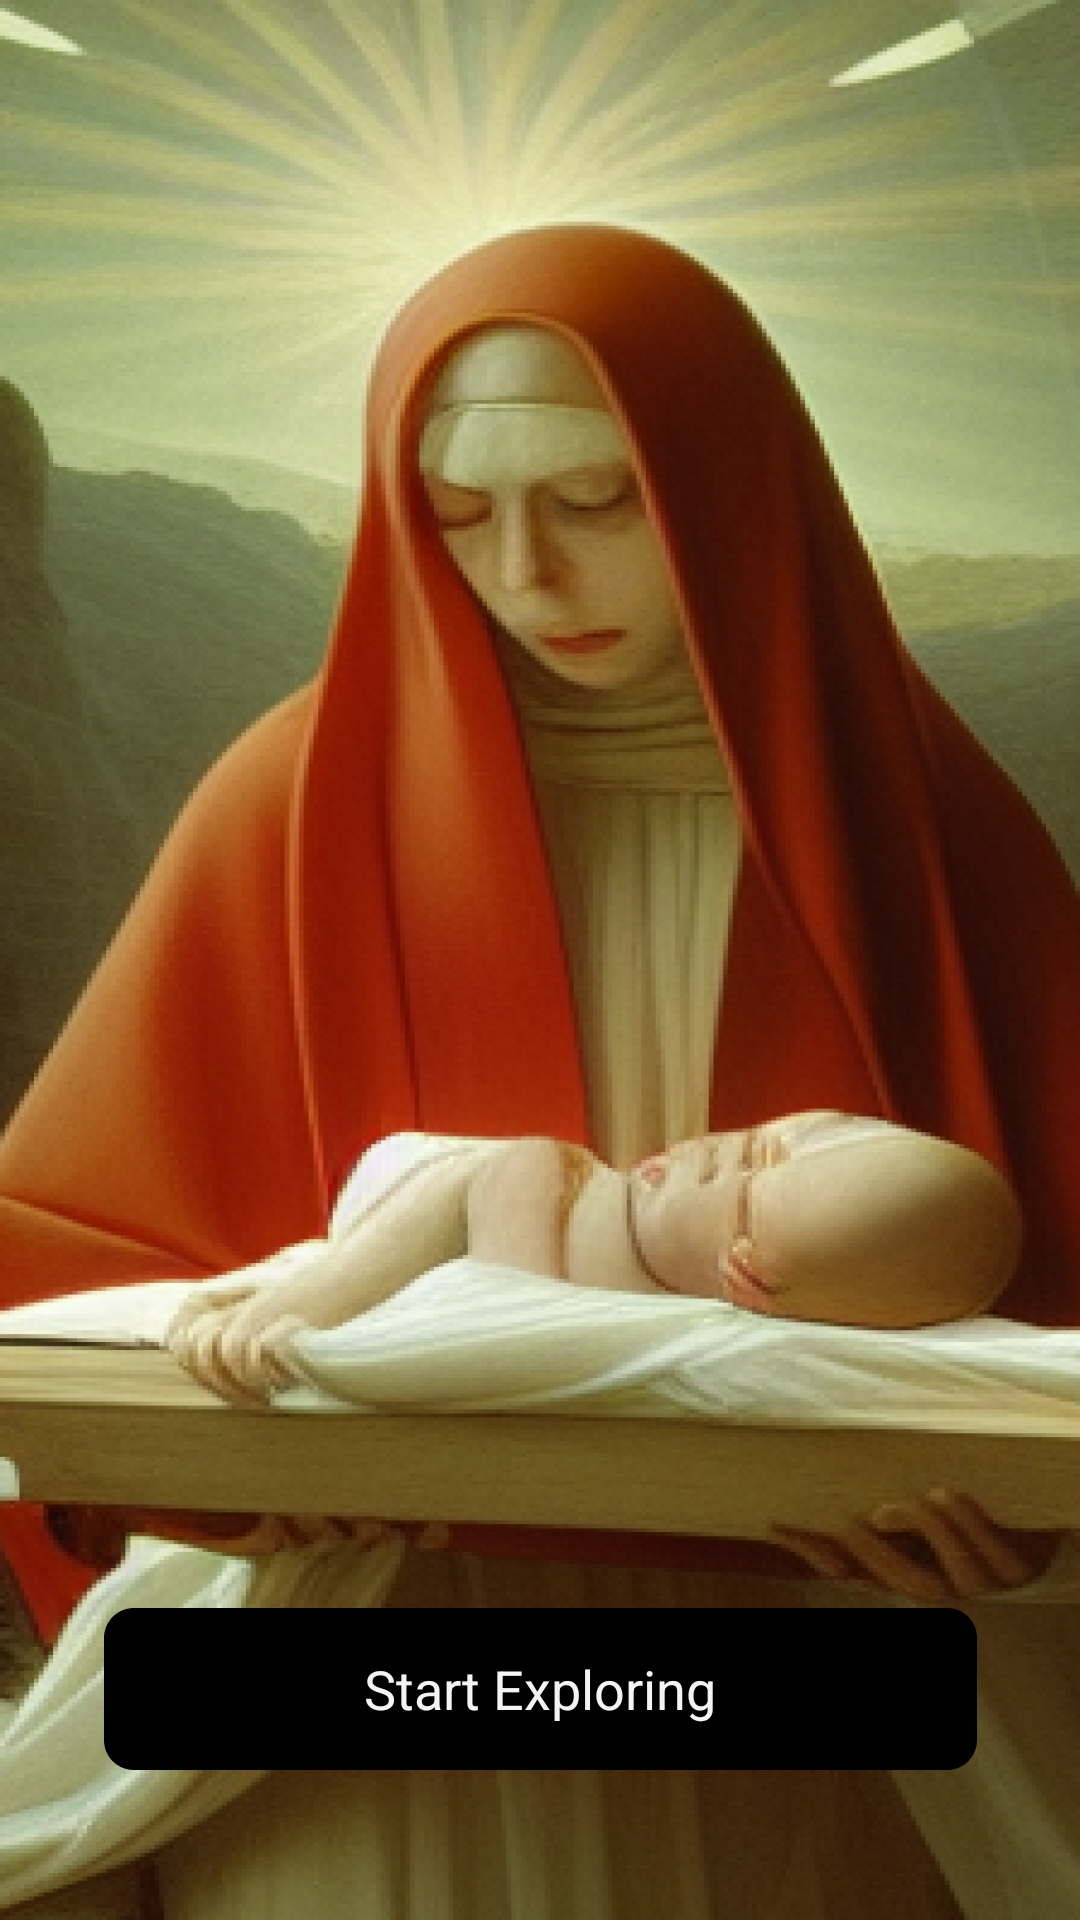

Reconstruct the res/layout file that produces this screen, plus the resources it refers to.
<!-- AndroidManifest.xml: application theme Theme.AIArtCreator -->
<!-- res/layout/fragment_onboarding_result.xml -->
<?xml version="1.0" encoding="utf-8"?>
<androidx.constraintlayout.widget.ConstraintLayout xmlns:app="http://schemas.android.com/apk/res-auto"
    android:id="@+id/constraintLayout"
    xmlns:android="http://schemas.android.com/apk/res/android"
    xmlns:tools="http://schemas.android.com/tools"
    android:layout_width="match_parent"
    android:layout_height="match_parent"
    android:background="@drawable/onboarding_result_image"
    tools:context=".ui.OnboardingResultFragment">

    <TextView
        android:id="@+id/start_explo"
        android:layout_width="291dp"
        android:layout_height="54dp"
        android:layout_alignParentLeft="true"
        android:layout_alignParentTop="true"
        android:background="@drawable/ideacreate_btn"
        android:gravity="center_horizontal|center_vertical"
        android:text="@string/start_explo"
        android:textAppearance="@style/start_explo"
        app:layout_constraintBottom_toTopOf="@+id/guideline17"
        app:layout_constraintEnd_toEndOf="parent"
        app:layout_constraintStart_toStartOf="parent" />

    <androidx.constraintlayout.widget.Guideline
        android:id="@+id/guideline17"
        android:layout_width="wrap_content"
        android:layout_height="wrap_content"
        android:orientation="horizontal"
        app:layout_constraintGuide_end="50dp" />

</androidx.constraintlayout.widget.ConstraintLayout>
<!-- resources referenced by this layout -->
<resources>
  <!-- drawable ideacreate_btn: png bitmap (drawable-xhdpi, 1060 bytes) -->
  <!-- drawable onboarding_result_image: png bitmap (drawable, 452461 bytes) -->
  <string name="start_explo">Start Exploring</string>
  <style name="start_explo">
          <item name="android:textSize">18sp</item>
          <item name="android:textColor">#F4F4F4</item>
      </style>
  <style name="Theme.AIArtCreator" parent="Theme.MaterialComponents.DayNight.NoActionBar">
  
          
          <item name="colorPrimary">@color/purple_500</item>
          <item name="colorPrimaryVariant">@color/purple_700</item>
          <item name="colorOnPrimary">@color/white</item>
          
          <item name="colorSecondary">@color/teal_200</item>
          <item name="colorSecondaryVariant">@color/teal_700</item>
          <item name="colorOnSecondary">@color/black</item>
          
          <item name="android:statusBarColor">#FFFFFF</item>
          
      </style>
  <!-- not gathered from this repository: default colours our renderer supplied (Android Studio template values) -->
  <color name="purple_500">#FF6200EE</color>
  <color name="purple_700">#FF3700B3</color>
  <color name="teal_200">#FF03DAC5</color>
  <color name="teal_700">#FF018786</color>
  <color name="black">#FF000000</color>
  <color name="white">#FFFFFFFF</color>
</resources>
